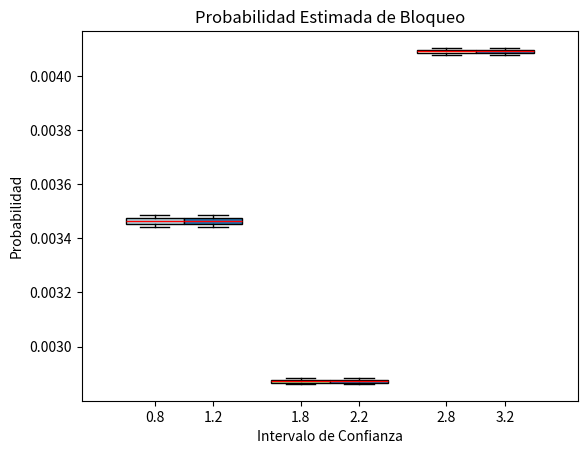

Write Python code to recreate this figure.
import matplotlib.pyplot as plt

# Datos de ejemplo
probabilidades = [0.00346355, 0.00287234, 0.00409123]
confidence_intervals = [(0.00344266, 0.00348443), (0.00286212, 0.00288256), (0.00407892, 0.00410354)]
probabilidades2 = [0.00346355, 0.00287234, 0.00409123]
confidence_intervals2 = [(0.00344266, 0.00348443), (0.00286212, 0.00288256), (0.00407892, 0.00410354)]

# Configuración del gráfico
fig, ax = plt.subplots()
ax.set_title('Probabilidad Estimada de Bloqueo')
ax.set_ylabel('Probabilidad')

# Crear una lista de valores para cada caja del boxplot
boxplot_data = [[ci[0], p, ci[1]] for p, ci in zip(probabilidades, confidence_intervals)]

# Dibujar el boxplot
bp = ax.boxplot(boxplot_data, positions=[0.8, 1.8, 2.8], widths=0.4, patch_artist=True, medianprops={'color': 'red'})

# Configurar colores de las cajas
colors = ['lightblue', 'lightgreen', 'lightyellow']
for patch, color in zip(bp['boxes'], colors):
    patch.set_facecolor(color)

# Crear una lista de valores para cada caja del boxplot
boxplot_data2 = [[ci[0], p, ci[1]] for p, ci in zip(probabilidades2, confidence_intervals2)]

# Dibujar el boxplot
bp2 = ax.boxplot(boxplot_data2, positions=[1.2, 2.2, 3.2], widths=0.4, patch_artist=True, medianprops={'color': 'red'})

# # Configurar colores de las cajas
# colors2 = ['lightpink', 'lightorange', 'lightcyan']
# for patch, color in zip(bp2['boxes'], colors2):
#     patch.set_facecolor(color)

# Etiquetas de los ejes
ax.set_xlabel('Intervalo de Confianza')
# ax.set_xticklabels(['', '1', '2', '3', ''])

# Mostrar el gráfico
plt.show()
